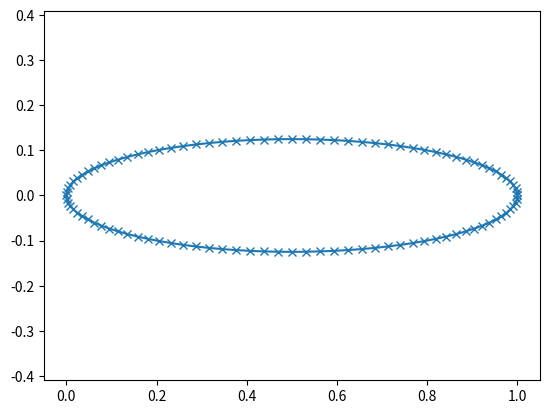

Generate this figure with matplotlib:
import numpy as np
from matplotlib import pyplot as plt
from math import pi, sin, cos

def main():

  # Length and width

  l = 1.0
  w = 1.0

  # Number of points on curve

  numcrv = 101

  # Allocate x and y

  npoint = numcrv
  x = np.zeros((npoint))
  y = np.zeros((npoint))
  
  # Circle points

  rad = w/2.
  aaxis = w/2;
  baxis = w/8;
  cenx = rad
  ceny = 0.
  dtheta = 2*pi/float(numcrv-1)
  theta0 = 0.
  for i in range(0,numcrv):
    #x[i] = cenx + rad*cos(theta0 + i*dtheta)
    #y[i] = ceny + rad*sin(theta0 + i*dtheta)
    x[i] = cenx + aaxis*cos(theta0 + i*dtheta)
    y[i] = ceny + baxis*sin(theta0 + i*dtheta)

  # Plot

  ax = plt.subplot(111)
  ax.set_aspect('equal','datalim')
  ax.plot(x,y,'-x')
  plt.show()

  # Write to file

  f = open('cylinder.dat','w')
  f.write('Cylinder\n')
  for i in range(0,npoint-1):
    f.write(str(x[i]) + '  ' + str(y[i]) + '\n')
  f.close()

if __name__ == "__main__":
  main()
